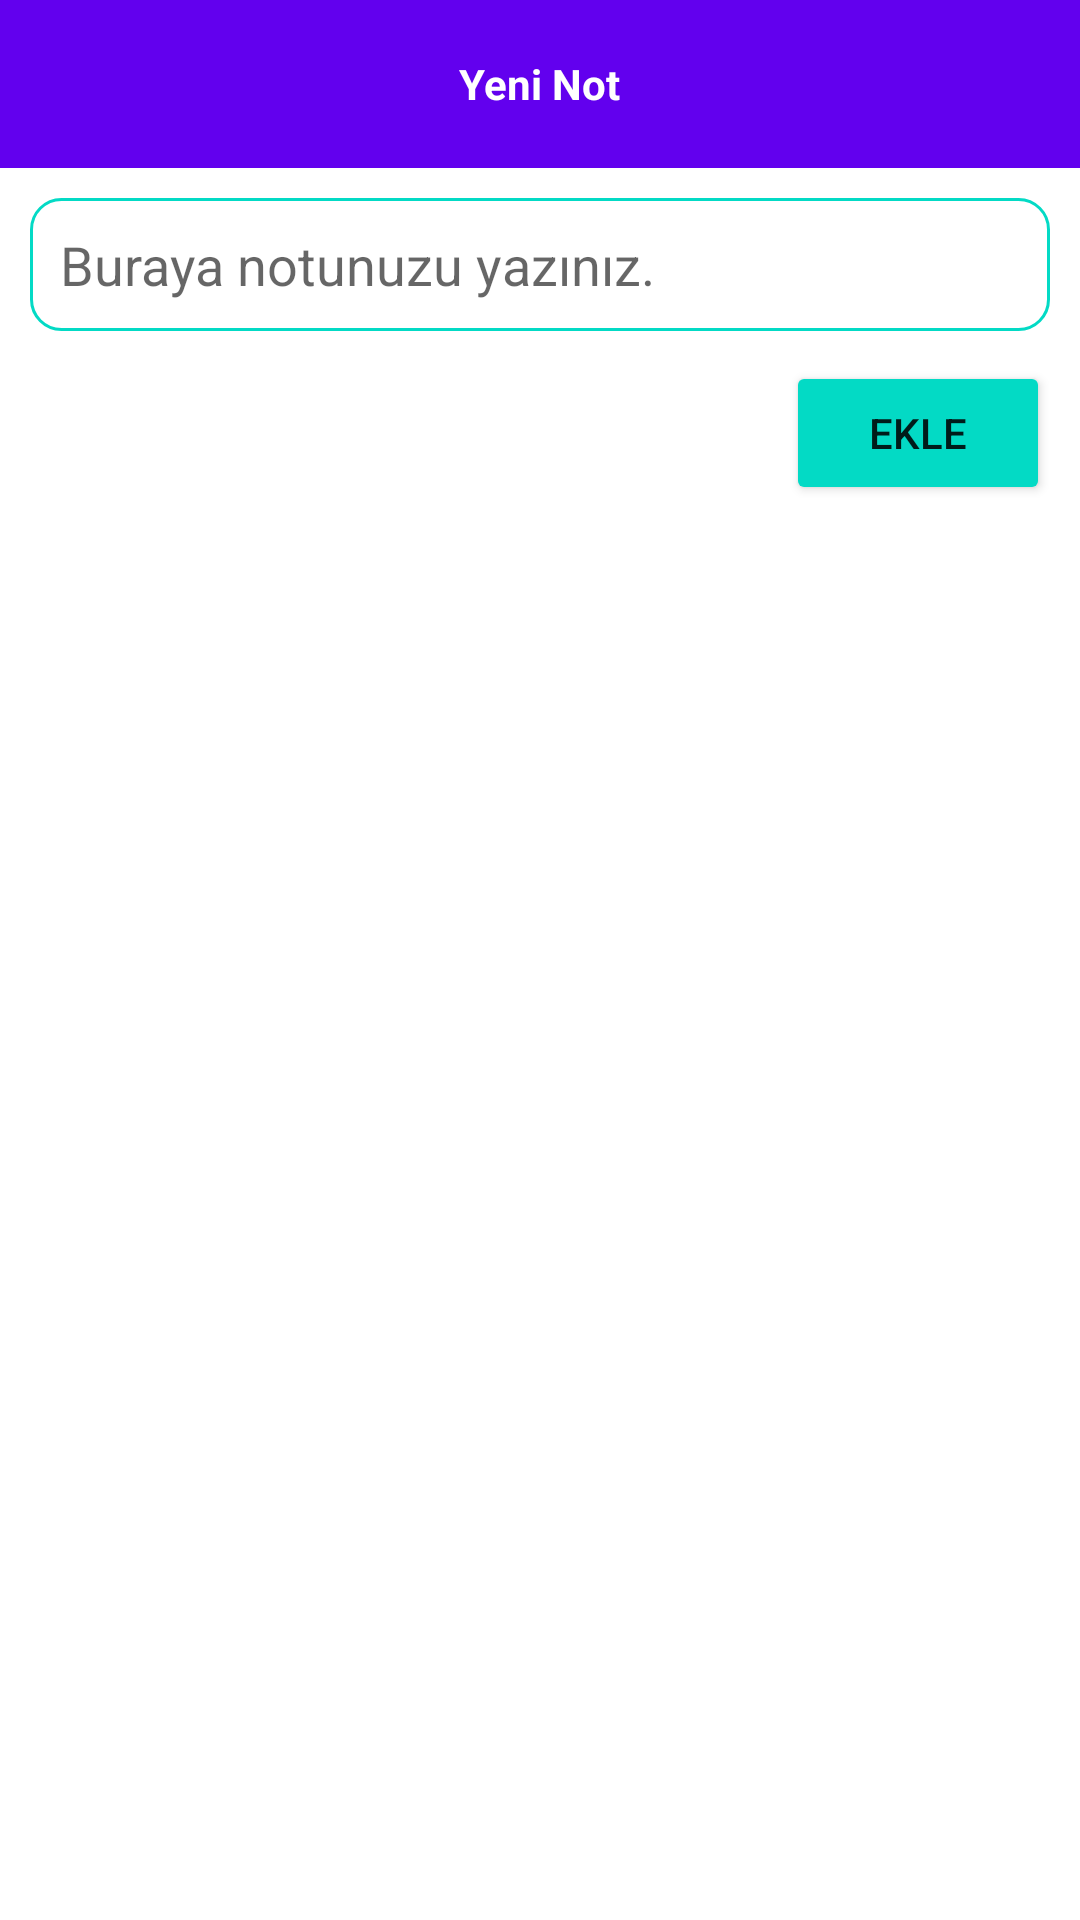

Here is an Android app screen rendered from its layout file. Give the layout XML and the strings, colors and styles it references.
<!-- AndroidManifest.xml: application theme Theme.BNote -->
<!-- res/layout/dialognoteadd.xml -->
<?xml version="1.0" encoding="utf-8"?>
<LinearLayout xmlns:android="http://schemas.android.com/apk/res/android"
    xmlns:tools="http://schemas.android.com/tools"
    android:orientation="vertical"
    android:layout_width="match_parent"
    android:layout_height="wrap_content"
    android:layout_gravity="center"
    android:elevation="15dp"
    android:background="@color/white"
    android:layout_marginHorizontal="10dp">

    <RelativeLayout
        android:id="@+id/dialoglayout"
        android:layout_width="match_parent"
        android:layout_height="?actionBarSize"
        android:background="@color/purple_500"
        android:orientation="horizontal">

        <TextView
            android:layout_width="wrap_content"
            android:layout_height="wrap_content"
            android:text="@string/newnote"
            android:textStyle="bold"
            android:layout_centerInParent="true"
            android:textColor="@color/white">
        </TextView>

        <ImageButton
            android:id="@+id/dialogclosebutton"
            android:layout_width="wrap_content"
            android:layout_height="wrap_content"
            android:layout_alignParentEnd="true"
            android:background="@color/transparent"
            android:padding="15dp"
            android:src="@drawable/dialogclosebutton">

        </ImageButton>

    </RelativeLayout>

    <EditText
        android:id="@+id/writenote"
        android:layout_width="match_parent"
        android:layout_height="wrap_content"
        android:lines="8"
        android:minLines="1"
        android:gravity="top|left"
        android:maxLines="10"
        android:ems="10"
        android:inputType="textMultiLine"
        android:layout_margin="10dp"
        android:padding="10dp"
        android:background="@drawable/inputdesign"
        android:scrollbars="vertical"
        android:hint="@string/note"/>

    <Button
        android:id="@+id/buttonekle"
        android:layout_width="wrap_content"
        android:layout_height="wrap_content"
        android:layout_marginHorizontal="10dp"
        android:backgroundTint="@color/teal_200"
        android:layout_gravity="end"
        android:text="@string/ekle" />


</LinearLayout>
<!-- resources referenced by this layout -->
<resources>
  <!-- drawable inputdesign (drawable) -->
  <?xml version="1.0" encoding="utf-8"?>
  <selector xmlns:android="http://schemas.android.com/apk/res/android">
      <item android:state_focused="true" android:state_enabled="true" >
          <shape android:shape="rectangle">
              <solid android:color="@color/white"/>
              <corners android:radius="10dp"/>
              <stroke android:color="@color/design_default_color_primary" android:width="1dp"/>
          </shape>
      </item>
      <item android:state_enabled="true" >
          <shape android:shape="rectangle">
              <solid android:color="@color/white"/>
              <corners android:radius="10dp"/>
              <stroke android:color="@color/teal_200" android:width="1dp"/>
          </shape>
      </item>
  </selector>
  <string name="ekle">EKLE</string>
  <string name="newnote">Yeni Not</string>
  <string name="note">Buraya notunuzu yazınız.</string>
  <style name="Theme.BNote" parent="Theme.MaterialComponents.DayNight.DarkActionBar">
          
          <item name="colorPrimary">@color/teal_200</item>
          <item name="colorPrimaryVariant">@color/purple_700</item>
          <item name="colorOnPrimary">@color/white</item>
          
          <item name="colorSecondary">@color/teal_200</item>
          <item name="colorSecondaryVariant">@color/teal_700</item>
          <item name="colorOnSecondary">@color/black</item>
          
          <item name="android:statusBarColor" tools:targetApi="l">?attr/colorPrimaryVariant</item>
          
      </style>
  <!-- not gathered from this repository: default colours our renderer supplied (Android Studio template values) -->
  <color name="purple_500">#FF6200EE</color>
  <color name="purple_700">#FF3700B3</color>
  <color name="teal_200">#FF03DAC5</color>
  <color name="teal_700">#FF018786</color>
  <color name="black">#FF000000</color>
  <color name="white">#FFFFFFFF</color>
</resources>
